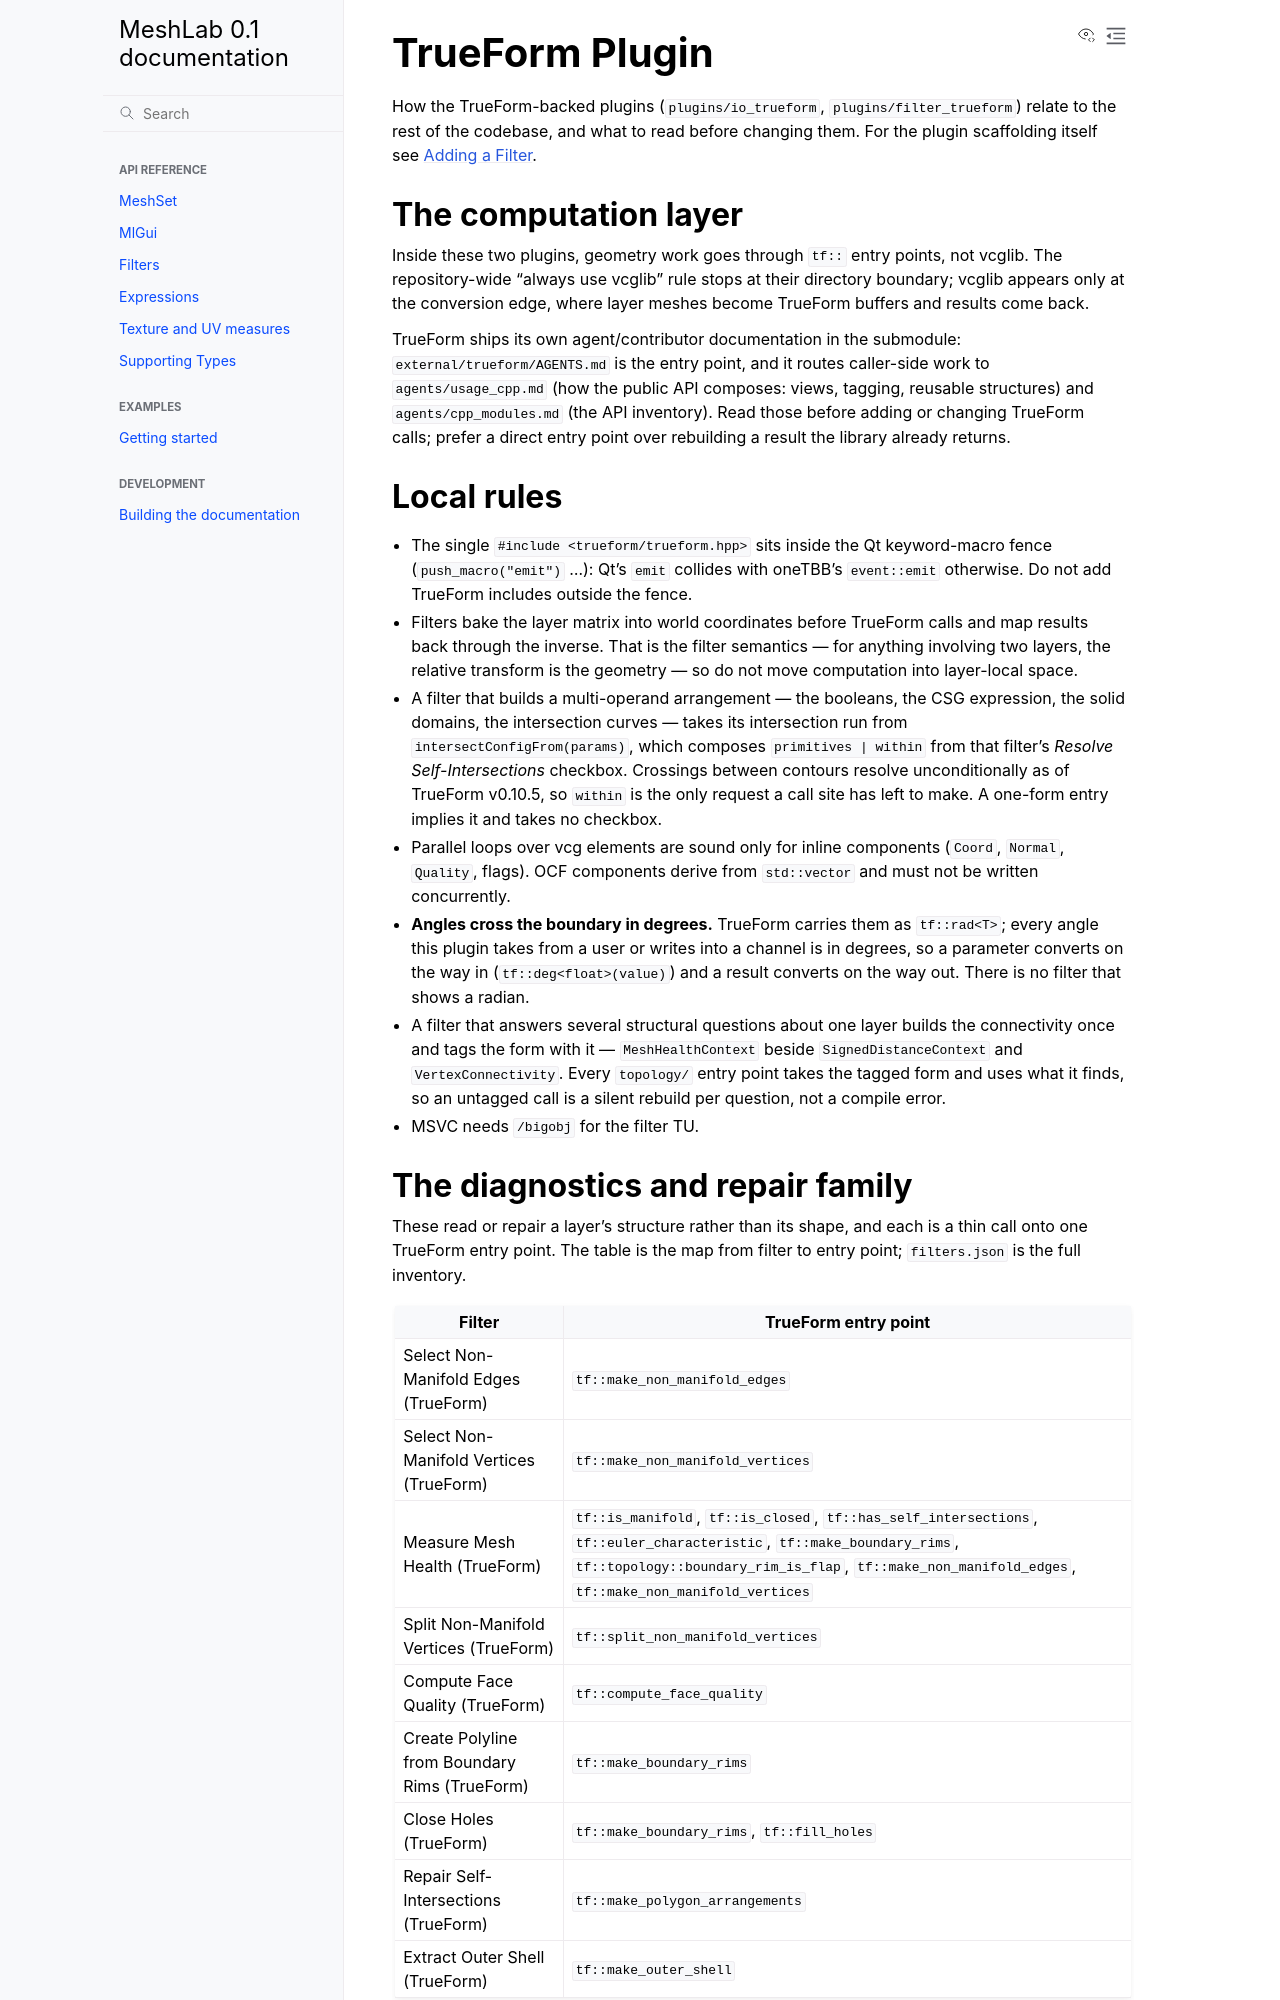

repository: cnr-isti-vclab/meshlab2 · page: nightly/design/trueform_plugin.html · generator: sphinx

# TrueForm Plugin

How the TrueForm-backed plugins (`plugins/io_trueform`, `plugins/filter_trueform`)
relate to the rest of the codebase, and what to read before changing them. For the
plugin scaffolding itself see [Adding a Filter](adding_a_filter.md).

## The computation layer

Inside these two plugins, geometry work goes through `tf::` entry points, not
vcglib. The repository-wide "always use vcglib" rule stops at their directory
boundary; vcglib appears only at the conversion edge, where layer meshes become
TrueForm buffers and results come back.

TrueForm ships its own agent/contributor documentation in the submodule:
`external/trueform/AGENTS.md` is the entry point, and it routes caller-side work
to `agents/usage_cpp.md` (how the public API composes: views, tagging, reusable
structures) and `agents/cpp_modules.md` (the API inventory). Read those before
adding or changing TrueForm calls; prefer a direct entry point over rebuilding a
result the library already returns.

## Local rules

- The single `#include <trueform/trueform.hpp>` sits inside the Qt keyword-macro
  fence (`push_macro("emit")` ...): Qt's `emit` collides with oneTBB's
  `event::emit` otherwise. Do not add TrueForm includes outside the fence.
- Filters bake the layer matrix into world coordinates before TrueForm calls and
  map results back through the inverse. That is the filter semantics — for
  anything involving two layers, the relative transform is the geometry — so do
  not move computation into layer-local space.
- A filter that builds a multi-operand arrangement — the booleans, the CSG
  expression, the solid domains, the intersection curves — takes its
  intersection run from `intersectConfigFrom(params)`, which composes
  `primitives | within` from that filter's *Resolve Self-Intersections*
  checkbox. Crossings between contours resolve unconditionally as of TrueForm
  v0.10.5, so `within` is the only request a call site has left to make. A
  one-form entry implies it and takes no checkbox.
- Parallel loops over vcg elements are sound only for inline components
  (`Coord`, `Normal`, `Quality`, flags). OCF components derive from
  `std::vector` and must not be written concurrently.
- **Angles cross the boundary in degrees.** TrueForm carries them as
  `tf::rad<T>`; every angle this plugin takes from a user or writes into a
  channel is in degrees, so a parameter converts on the way in
  (`tf::deg<float>(value)`) and a result converts on the way out. There is no
  filter that shows a radian.
- A filter that answers several structural questions about one layer builds the
  connectivity once and tags the form with it — `MeshHealthContext` beside
  `SignedDistanceContext` and `VertexConnectivity`. Every `topology/` entry
  point takes the tagged form and uses what it finds, so an untagged call is a
  silent rebuild per question, not a compile error.
- MSVC needs `/bigobj` for the filter TU.
